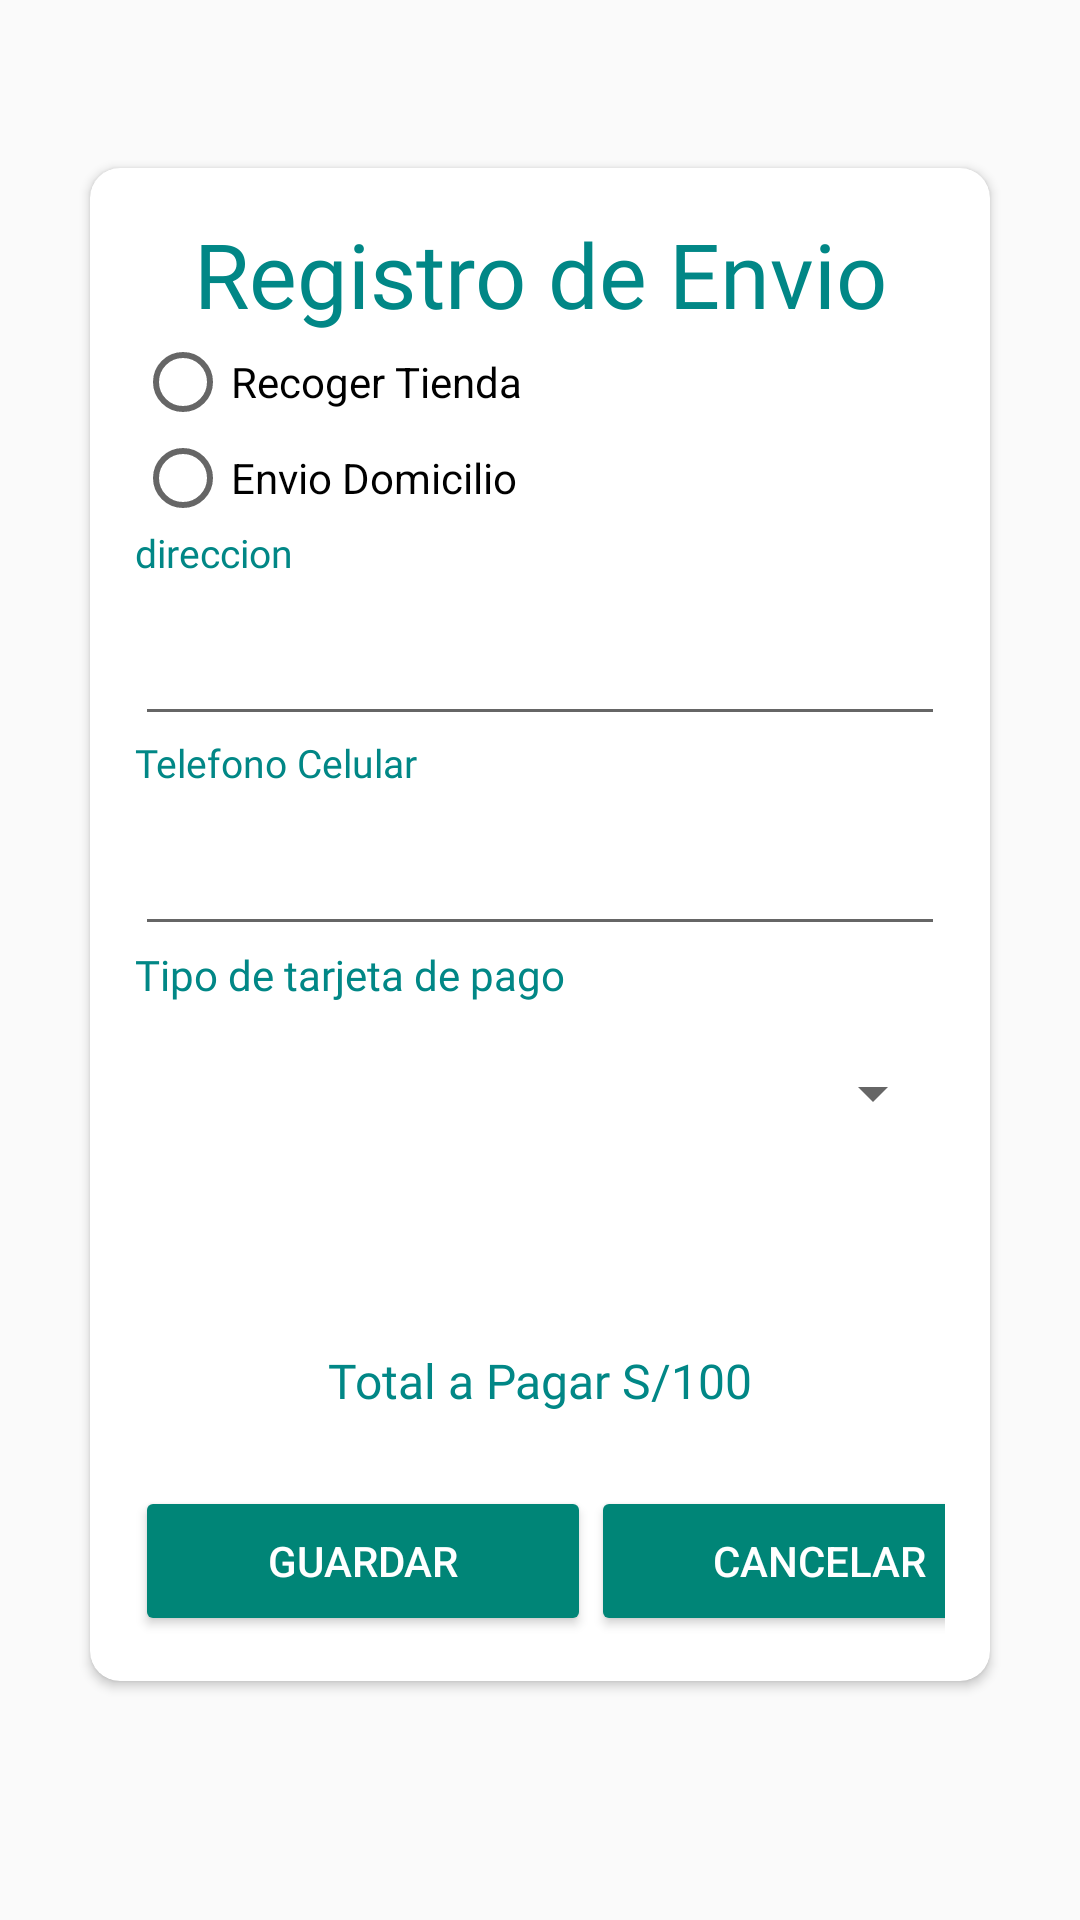

Write the Android layout XML for this screen, with the resource values it uses.
<!-- AndroidManifest.xml: application theme Theme.AppCompat.Light.NoActionBar -->
<!-- res/layout/activity_re_cliente_envio.xml -->
<?xml version="1.0" encoding="utf-8"?>
<LinearLayout xmlns:android="http://schemas.android.com/apk/res/android"
    xmlns:app="http://schemas.android.com/apk/res-auto"
    xmlns:tools="http://schemas.android.com/tools"
    android:layout_width="match_parent"
    android:layout_height="match_parent"
    android:orientation="vertical"
    tools:context=".ActivityReClienteEnvio">

    <androidx.cardview.widget.CardView
        android:layout_width="match_parent"
        android:layout_height="wrap_content"
        android:layout_marginTop="50dp"
        android:layout_marginStart="25dp"
        app:cardCornerRadius="10dp"
        android:layout_marginEnd="25dp"
        android:layout_marginBottom="35dp"
        app:cardUseCompatPadding="true"
        android:elevation="4dp">
        <ScrollView
            android:layout_width="match_parent"
            android:layout_height="wrap_content">
            <LinearLayout
                android:layout_width="match_parent"
                android:layout_height="match_parent"
                android:orientation="vertical"
                android:layout_margin="15dp">

                <TextView
                    android:id="@+id/textView"
                    android:layout_width="match_parent"
                    android:layout_height="wrap_content"
                    android:fontFamily="@font/poppinsbold"
                    android:gravity="center"
                    android:text="Registro de Envio"
                    android:textColor="@color/teal_700"
                    android:textSize="30sp"
                    app:layout_constraintEnd_toEndOf="parent"
                    app:layout_constraintHorizontal_bias="0.0"
                    app:layout_constraintStart_toStartOf="parent"
                    app:layout_constraintTop_toTopOf="parent"
                    tools:targetApi="jelly_bean" />
                <RelativeLayout
                    android:layout_width="match_parent"
                    android:layout_height="wrap_content">

                </RelativeLayout>


                    <RadioGroup
                        android:layout_width="match_parent"
                        android:layout_height="wrap_content">

                    <RadioButton
                        android:id="@+id/opciontiendaRventa"
                        android:layout_width="wrap_content"
                        android:layout_height="wrap_content"
                        android:text="Recoger Tienda" />



                    <RadioButton
                        android:id="@+id/opcioncasaRventa"
                        android:layout_width="wrap_content"
                        android:layout_height="wrap_content"
                        android:text="Envio Domicilio" />
                </RadioGroup>



                <com.google.android.material.textfield.TextInputLayout
                    android:layout_width="match_parent"
                    android:layout_height="wrap_content"
                    >

                    <TextView
                        android:layout_width="match_parent"
                        android:layout_height="wrap_content"
                        android:fontFamily="@font/poppinsbold"

                        android:text="direccion"
                        android:textColor="@color/teal_700"
                        android:textSize="13sp"
                        app:layout_constraintEnd_toEndOf="parent"
                        app:layout_constraintHorizontal_bias="0.0"
                        app:layout_constraintStart_toStartOf="parent"
                        app:layout_constraintTop_toTopOf="parent"
                        tools:targetApi="jelly_bean" />

                </com.google.android.material.textfield.TextInputLayout>


                <com.google.android.material.textfield.TextInputLayout
                    android:layout_width="match_parent"
                    android:layout_height="wrap_content"
                    >

                    <EditText
                        android:id="@+id/direccionRventa"
                        android:layout_width="match_parent"
                        android:layout_height="wrap_content"
                        android:ems="10"
                        android:inputType="textPersonName" />

                </com.google.android.material.textfield.TextInputLayout>

                <com.google.android.material.textfield.TextInputLayout
                    android:layout_width="match_parent"
                    android:layout_height="wrap_content">

                    <TextView
                        android:layout_width="match_parent"
                        android:layout_height="wrap_content"
                        android:fontFamily="@font/poppinsbold"

                        android:text="Telefono Celular"
                        android:textColor="@color/teal_700"
                        android:textSize="13sp"
                        app:layout_constraintEnd_toEndOf="parent"
                        app:layout_constraintHorizontal_bias="0.0"
                        app:layout_constraintStart_toStartOf="parent"
                        app:layout_constraintTop_toTopOf="parent"
                        tools:targetApi="jelly_bean" />

                </com.google.android.material.textfield.TextInputLayout>

                <com.google.android.material.textfield.TextInputLayout
                    android:layout_width="match_parent"
                    android:layout_height="wrap_content">

                    <EditText
                        android:id="@+id/telefonoRventa"
                        android:layout_width="match_parent"
                        android:layout_height="wrap_content"
                        android:ems="10"
                        android:inputType="textPersonName" />

                </com.google.android.material.textfield.TextInputLayout>


                <TextView
                    android:layout_width="wrap_content"
                    android:layout_height="37dp"
                    android:fontFamily="@font/poppinsbold"
                    android:text="Tipo de tarjeta de pago"
                    android:textColor="@color/teal_700"
                    app:layout_constraintEnd_toEndOf="parent"
                    app:layout_constraintHorizontal_bias="0.0"
                    app:layout_constraintStart_toStartOf="parent"
                    app:layout_constraintTop_toTopOf="parent"
                    tools:targetApi="jelly_bean" />

                <Spinner
                    android:id="@+id/tipopagoRventa"
                    android:layout_width="match_parent"
                    android:layout_height="wrap_content"/>


                <TextView
                    android:id="@+id/mensajeRventa"
                    android:layout_width="wrap_content"
                    android:layout_height="wrap_content"
                    android:layout_marginTop="40dp"
                    android:fontFamily="@font/poppinsmedium"
                    android:text=""
                    app:layout_constraintEnd_toEndOf="parent"
                    app:layout_constraintStart_toStartOf="parent"
                    app:layout_constraintTop_toBottomOf="@+id/totalpagarRventa"
                    tools:targetApi="jelly_bean" />

                <LinearLayout
                    android:layout_width="match_parent"
                    android:layout_height="50dp">

                    <TextView
                        android:id="@+id/totalpagarRventa"
                        android:layout_width="match_parent"
                        android:layout_height="50dp"
                        android:fontFamily="@font/poppinsbold"
                        android:text="Total a Pagar S/100"
                        android:gravity="center"
                        android:textSize="16sp"
                        android:textColor="@color/teal_700"
                        app:layout_constraintEnd_toEndOf="parent"
                        app:layout_constraintHorizontal_bias="0.0"
                        app:layout_constraintStart_toStartOf="parent"
                        app:layout_constraintTop_toTopOf="parent"
                        tools:targetApi="jelly_bean" />

                </LinearLayout>


                <LinearLayout
                    android:layout_width="wrap_content"
                    android:layout_height="wrap_content">

                    <Button
                        android:id="@+id/buttonGuardarRventa"
                        style="@style/Widget.AppCompat.Button.Colored"
                        android:layout_width="152dp"
                        android:layout_height="50dp"
                        android:layout_marginTop="10dp"
                        android:text="Guardar"
                        app:layout_constraintEnd_toEndOf="parent"
                        app:layout_constraintStart_toStartOf="parent"
                        app:layout_constraintTop_toBottomOf="@+id/progress" />

                    <Button
                        android:id="@+id/buttonCancelarRventa"
                        android:layout_width="152dp"
                        android:layout_height="50dp"
                        style="@style/Widget.AppCompat.Button.Colored"
                        android:layout_marginTop="10dp"
                        android:text="Cancelar"
                        app:layout_constraintEnd_toEndOf="parent"
                        app:layout_constraintStart_toStartOf="parent"
                        app:layout_constraintTop_toBottomOf="@+id/progress" />



                </LinearLayout>

            </LinearLayout>
        </ScrollView>
    </androidx.cardview.widget.CardView>
</LinearLayout>
<!-- resources referenced by this layout -->
<resources>
  <color name="teal_700">#FF018786</color>
</resources>
